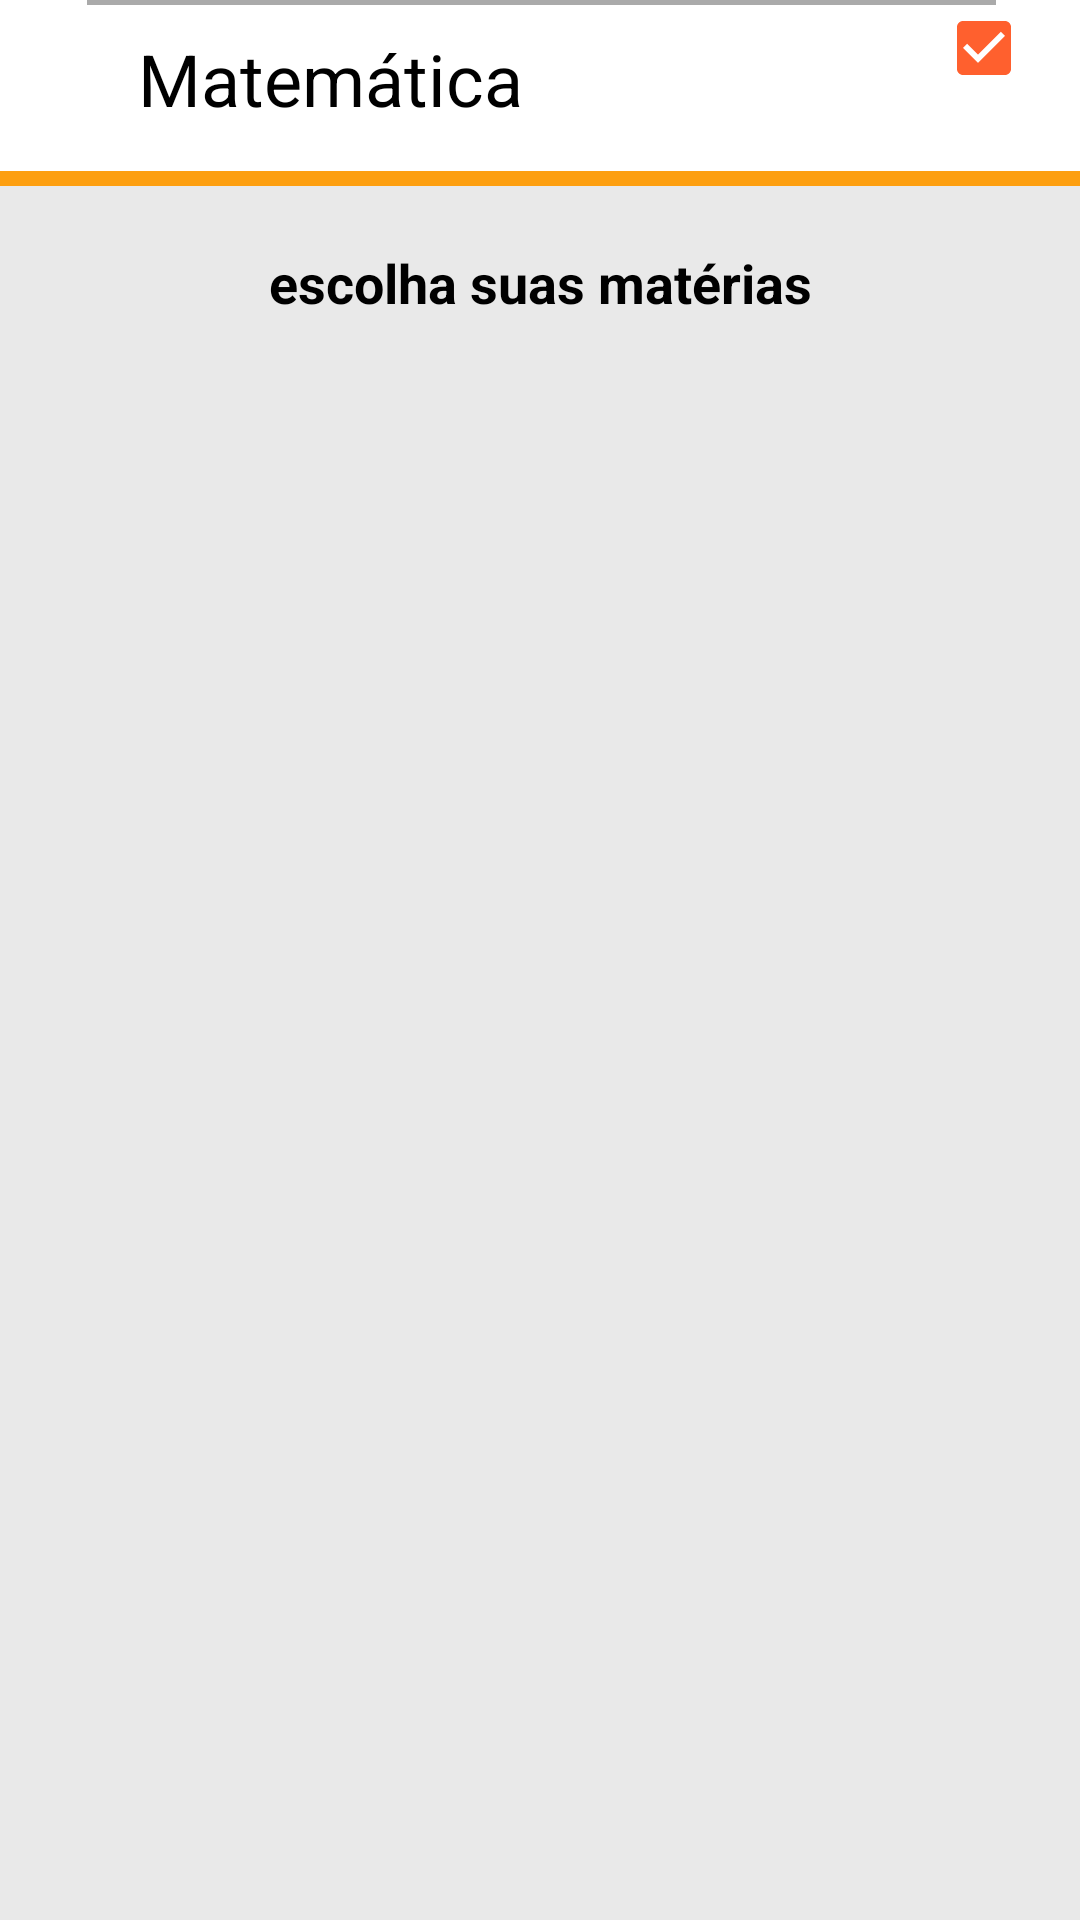

Reconstruct the res/layout file that produces this screen, plus the resources it refers to.
<!-- AndroidManifest.xml: application theme AppTheme -->
<!-- res/layout/activity_categorias.xml -->
<?xml version="1.0" encoding="utf-8"?>
<android.support.constraint.ConstraintLayout xmlns:android="http://schemas.android.com/apk/res/android"
    xmlns:app="http://schemas.android.com/apk/res-auto"
    xmlns:tools="http://schemas.android.com/tools"
    android:layout_width="match_parent"
    android:layout_height="match_parent"
    android:background="@color/grey1"
    tools:context=".categorias">

    <ImageView
        android:id="@+id/imageView2"
        android:layout_width="0dp"
        android:layout_height="62dp"
        android:layout_marginBottom="8dp"
        app:layout_constraintBottom_toBottomOf="parent"
        app:layout_constraintEnd_toEndOf="parent"
        app:layout_constraintHorizontal_bias="0.0"
        app:layout_constraintStart_toStartOf="parent"
        app:layout_constraintTop_toTopOf="parent"
        app:layout_constraintVertical_bias="0.0"
        app:srcCompat="@color/orangeLight" />

    <ImageView
        android:id="@+id/imageView4"
        android:layout_width="24dp"
        android:layout_height="24dp"
        android:layout_marginBottom="8dp"
        android:layout_marginEnd="8dp"
        android:layout_marginLeft="24dp"
        android:layout_marginRight="8dp"
        android:layout_marginStart="24dp"
        android:layout_marginTop="16dp"
        app:layout_constraintBottom_toBottomOf="@+id/imageView2"
        app:layout_constraintEnd_toEndOf="parent"
        app:layout_constraintHorizontal_bias="0.0"
        app:layout_constraintStart_toStartOf="parent"
        app:layout_constraintTop_toTopOf="parent"
        app:layout_constraintVertical_bias="0.0"
        app:srcCompat="@drawable/menubutton" />

    <ImageView
        android:id="@+id/imageView5"
        android:layout_width="24dp"
        android:layout_height="24dp"
        android:layout_marginEnd="16dp"
        android:layout_marginRight="16dp"
        android:layout_marginTop="16dp"
        app:layout_constraintEnd_toEndOf="parent"
        app:layout_constraintTop_toTopOf="parent"
        app:srcCompat="@drawable/menu" />

    <TextView
        android:id="@+id/textView"
        android:layout_width="wrap_content"
        android:layout_height="wrap_content"
        android:layout_marginBottom="8dp"
        android:layout_marginTop="8dp"
        android:text="Categorias"
        android:textSize="20sp"
        app:layout_constraintBottom_toBottomOf="@+id/imageView2"
        app:layout_constraintEnd_toEndOf="parent"
        app:layout_constraintStart_toStartOf="parent"
        app:layout_constraintTop_toTopOf="@+id/imageView2"
        tools:textColor="@android:color/white" />

    <TextView
        android:id="@+id/textView2"
        android:layout_width="wrap_content"
        android:layout_height="wrap_content"
        android:layout_marginTop="20dp"
        android:text="escolha suas matérias"
        android:textColor="#000000"
        android:textSize="18sp"
        android:textStyle="bold"
        app:layout_constraintEnd_toEndOf="parent"
        app:layout_constraintStart_toStartOf="parent"
        app:layout_constraintTop_toBottomOf="@+id/imageView2" />


    <LinearLayout
        android:layout_width="0dp"
        android:layout_height="20dp"
        tools:ignore="MissingConstraints"
        tools:layout_editor_absoluteX="218dp"
        tools:layout_editor_absoluteY="226dp">

        <Button
            android:layout_width="10dp"
            android:layout_height="120dp" />
    </LinearLayout>


    <ImageView
        android:id="@+id/imageView3"
        android:layout_width="0dp"
        android:layout_height="57dp"
        app:layout_constraintEnd_toEndOf="parent"
        app:layout_constraintHorizontal_bias="0.0"
        app:layout_constraintStart_toStartOf="parent"
        app:srcCompat="@android:color/white"
        tools:ignore="MissingConstraints"
        tools:layout_editor_absoluteY="136dp" />

    <CheckBox
        android:id="@+id/checkBox"
        android:layout_width="wrap_content"
        android:layout_height="wrap_content"
        android:layout_marginEnd="16dp"
        android:layout_marginRight="16dp"
        android:checked="true"
        android:textColorLink="@color/orangeDark"
        android:theme="@style/checkBoxStyle"
        app:layout_constraintEnd_toEndOf="parent"
        tools:ignore="MissingConstraints"
        tools:layout_editor_absoluteY="146dp"
        tools:textColorLink="@color/orangeLight" />

    <View
        android:id="@+id/view"
        android:layout_width="303dp"
        android:layout_height="1.5dp"
        android:layout_marginEnd="8dp"
        android:layout_marginLeft="8dp"
        android:layout_marginRight="8dp"
        android:layout_marginStart="8dp"
        android:background="@android:color/darker_gray"
        app:layout_constraintEnd_toEndOf="parent"
        app:layout_constraintHorizontal_bias="0.512"
        app:layout_constraintStart_toStartOf="parent"
        tools:ignore="MissingConstraints"
        tools:layout_editor_absoluteY="188dp" />

    <ImageView
        android:id="@+id/imageView6"
        android:layout_width="wrap_content"
        android:layout_height="wrap_content"
        android:layout_marginBottom="8dp"
        android:layout_marginEnd="8dp"
        android:layout_marginLeft="8dp"
        android:layout_marginRight="8dp"
        android:layout_marginStart="8dp"
        android:layout_marginTop="8dp"
        app:layout_constraintBottom_toBottomOf="@+id/view"
        app:layout_constraintEnd_toEndOf="parent"
        app:layout_constraintHorizontal_bias="0.0"
        app:layout_constraintStart_toStartOf="@+id/imageView3"
        app:layout_constraintTop_toTopOf="@+id/imageView3"
        app:layout_constraintVertical_bias="1.0"
        app:srcCompat="@drawable/math" />

    <TextView
        android:id="@+id/textView4"
        android:layout_width="wrap_content"
        android:layout_height="wrap_content"
        android:layout_marginBottom="8dp"
        android:layout_marginEnd="8dp"
        android:layout_marginLeft="8dp"
        android:layout_marginRight="8dp"
        android:layout_marginStart="8dp"
        android:layout_marginTop="8dp"
        android:text="Matemática"
        android:textColor="@android:color/black"
        android:textSize="24sp"
        app:layout_constraintBottom_toBottomOf="@+id/imageView3"
        app:layout_constraintEnd_toEndOf="parent"
        app:layout_constraintHorizontal_bias="0.176"
        app:layout_constraintStart_toStartOf="parent"
        app:layout_constraintTop_toTopOf="@+id/imageView3"
        app:layout_constraintVertical_bias="0.222" />

</android.support.constraint.ConstraintLayout>
<!-- resources referenced by this layout -->
<resources>
  <color name="grey1">#E9E9E9</color>
  <color name="orangeDark">#FF602E</color>
  <color name="orangeLight">#fd9f10</color>
  <!-- drawable math: png bitmap (drawable, 985 bytes) -->
  <!-- drawable menu: png bitmap (drawable-v24, 368 bytes) -->
  <!-- drawable menubutton: png bitmap (drawable-v24, 359 bytes) -->
  <style name="checkBoxStyle" parent="Base.Theme.AppCompat">
          <item name="colorAccent">@color/orangeDark</item>
          <item name="android:textColorSecondary">#80010101</item>
      </style>
  <style name="AppTheme" parent="Base.Theme.AppCompat.Light.DarkActionBar">
          
          <item name="colorPrimary">@color/colorPrimary</item>
          <item name="colorPrimaryDark">@color/colorPrimaryDark</item>
          <item name="colorAccent">@color/colorAccent</item>
      </style>
  <color name="colorPrimary">#3F51B5</color>
  <color name="colorPrimaryDark">#303F9F</color>
  <color name="colorAccent">#FF4081</color>
</resources>
